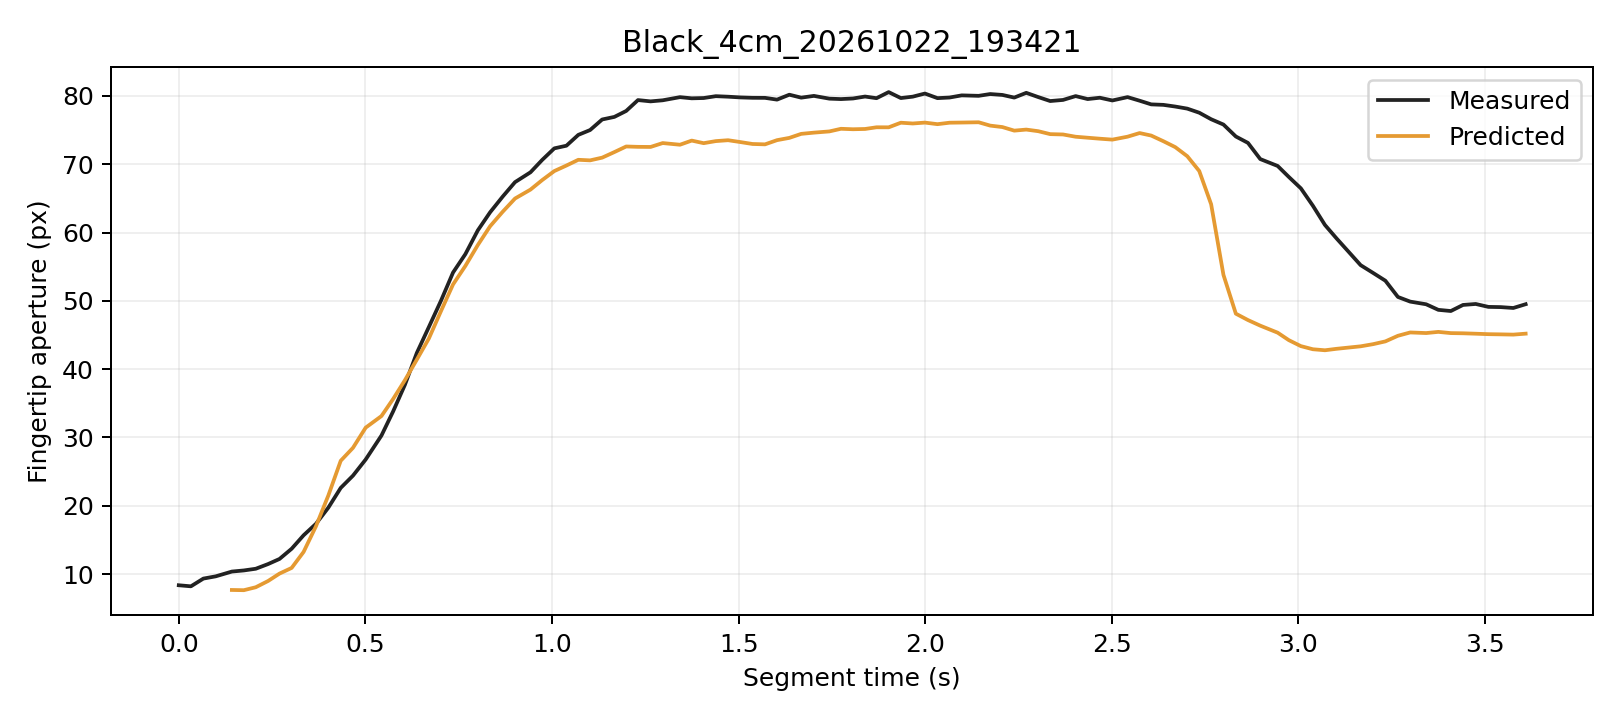

The data file committed next to this chart (first rows):
trial, segment_frame, frame, time_s, distance_px, actual_aperture_px, predicted_window5_px, phase, status
Black_4cm_20261022_193421, 0, 2982, 0.0, 249.8, 8.355, , Initial, window_not_ready
Black_4cm_20261022_193421, 1, 2983, 0.03256, 249.6, 8.199, , Initial, window_not_ready
Black_4cm_20261022_193421, 2, 2984, 0.06593, 249, 9.331, , Initial, window_not_ready
Black_4cm_20261022_193421, 3, 2985, 0.09896, 249, 9.66, , Initial, window_not_ready
Black_4cm_20261022_193421, 4, 2986, 0.1423, 249.3, 10.36, 7.663, Initial, ready
Black_4cm_20261022_193421, 5, 2987, 0.1743, 248.9, 10.52, 7.631, Initial, ready
Black_4cm_20261022_193421, 6, 2988, 0.2063, 247.7, 10.77, 8.063, Initial, ready
Black_4cm_20261022_193421, 7, 2989, 0.2394, 246.6, 11.46, 8.982, Initial, ready
Black_4cm_20261022_193421, 8, 2990, 0.2699, 245.7, 12.21, 10.06, Initial, ready
Black_4cm_20261022_193421, 9, 2991, 0.3024, 244.4, 13.7, 10.89, Initial, ready
Black_4cm_20261022_193421, 10, 2992, 0.3344, 241.9, 15.67, 13.23, Initial, ready
Black_4cm_20261022_193421, 11, 2993, 0.3675, 239.1, 17.35, 16.98, Initial, ready
Black_4cm_20261022_193421, 12, 2994, 0.4008, 236.3, 19.73, 21.51, Grasping, ready
Black_4cm_20261022_193421, 13, 2995, 0.4339, 232.7, 22.61, 26.58, Grasping, ready
Black_4cm_20261022_193421, 14, 2996, 0.4667, 230.3, 24.41, 28.48, Grasping, ready
Black_4cm_20261022_193421, 15, 2997, 0.5008, 226.9, 26.77, 31.43, Grasping, ready
Black_4cm_20261022_193421, 16, 2998, 0.5431, 223.9, 30.28, 33.14, Grasping, ready
Black_4cm_20261022_193421, 17, 2999, 0.5743, 220.6, 33.81, 35.63, Grasping, ready
Black_4cm_20261022_193421, 18, 3000, 0.6058, 217.8, 37.69, 38.37, Grasping, ready
Black_4cm_20261022_193421, 19, 3001, 0.6379, 214.4, 42.38, 41.4, Grasping, ready
Black_4cm_20261022_193421, 20, 3002, 0.6699, 211.3, 46.15, 44.47, Grasping, ready
Black_4cm_20261022_193421, 21, 3003, 0.7028, 207.9, 50.06, 48.53, Grasping, ready
Black_4cm_20261022_193421, 22, 3004, 0.7349, 204.5, 54.15, 52.41, Grasping, ready
Black_4cm_20261022_193421, 23, 3005, 0.7679, 201.3, 56.84, 55.11, Grasping, ready
Black_4cm_20261022_193421, 24, 3006, 0.8013, 197.8, 60.33, 58.18, Grasping, ready
Black_4cm_20261022_193421, 25, 3007, 0.8342, 194.2, 62.97, 60.93, Grasping, ready
Black_4cm_20261022_193421, 26, 3008, 0.8679, 191, 65.27, 63.05, Grasping, ready
Black_4cm_20261022_193421, 27, 3009, 0.9009, 187.8, 67.39, 64.99, Grasping, ready
Black_4cm_20261022_193421, 28, 3010, 0.9423, 184.9, 68.83, 66.29, Grasping, ready
Black_4cm_20261022_193421, 29, 3011, 0.9739, 181.6, 70.65, 67.69, Grasping, ready
Black_4cm_20261022_193421, 30, 3012, 1.006, 178.2, 72.33, 69.01, Grasping, ready
Black_4cm_20261022_193421, 31, 3013, 1.039, 175, 72.72, 69.82, Grasping, ready
Black_4cm_20261022_193421, 32, 3014, 1.07, 171.7, 74.31, 70.66, Grasping, ready
Black_4cm_20261022_193421, 33, 3015, 1.102, 169.1, 75.01, 70.57, Grasping, ready
Black_4cm_20261022_193421, 34, 3016, 1.134, 165.6, 76.56, 70.97, Grasping, ready
Black_4cm_20261022_193421, 35, 3017, 1.167, 162, 76.94, 71.79, Grasping, ready
Black_4cm_20261022_193421, 36, 3018, 1.199, 158.7, 77.81, 72.61, Grasping, ready
Black_4cm_20261022_193421, 37, 3019, 1.23, 156.1, 79.4, 72.55, Grasping, ready
Black_4cm_20261022_193421, 38, 3020, 1.264, 152.7, 79.21, 72.54, Grasping, ready
Black_4cm_20261022_193421, 39, 3021, 1.297, 148.8, 79.37, 73.11, Grasping, ready
Black_4cm_20261022_193421, 40, 3022, 1.343, 146.7, 79.83, 72.86, Grasping, ready
Black_4cm_20261022_193421, 41, 3023, 1.374, 143, 79.66, 73.47, Grasping, ready
Black_4cm_20261022_193421, 42, 3024, 1.406, 140.2, 79.7, 73.09, Grasping, ready
Black_4cm_20261022_193421, 43, 3025, 1.439, 137, 79.97, 73.39, Grasping, ready
Black_4cm_20261022_193421, 44, 3026, 1.472, 134.3, 79.9, 73.52, Grasping, ready
Black_4cm_20261022_193421, 45, 3027, 1.505, 131.6, 79.79, 73.25, Grasping, ready
Black_4cm_20261022_193421, 46, 3028, 1.537, 129.2, 79.73, 72.97, Grasping, ready
Black_4cm_20261022_193421, 47, 3029, 1.571, 126.5, 79.73, 72.92, Grasping, ready
Black_4cm_20261022_193421, 48, 3030, 1.603, 123.2, 79.47, 73.53, Grasping, ready
Black_4cm_20261022_193421, 49, 3031, 1.636, 120.7, 80.19, 73.86, Grasping, ready
Black_4cm_20261022_193421, 50, 3032, 1.668, 117.6, 79.76, 74.45, Grasping, ready
Black_4cm_20261022_193421, 51, 3033, 1.702, 114.7, 80.01, 74.63, Grasping, ready
Black_4cm_20261022_193421, 52, 3034, 1.743, 111.9, 79.61, 74.81, Grasping, ready
Black_4cm_20261022_193421, 53, 3035, 1.774, 108.4, 79.55, 75.2, Grasping, ready
Black_4cm_20261022_193421, 54, 3036, 1.807, 105.3, 79.64, 75.13, Grasping, ready
Black_4cm_20261022_193421, 55, 3037, 1.839, 102.2, 79.92, 75.17, Grasping, ready
Black_4cm_20261022_193421, 56, 3038, 1.869, 98.34, 79.68, 75.42, Grasping, ready
Black_4cm_20261022_193421, 57, 3039, 1.902, 95.08, 80.57, 75.41, Grasping, ready
Black_4cm_20261022_193421, 58, 3040, 1.935, 91, 79.7, 76.09, Grasping, ready
Black_4cm_20261022_193421, 59, 3041, 1.967, 87.86, 79.9, 75.97, Grasping, ready
... 49 more rows
